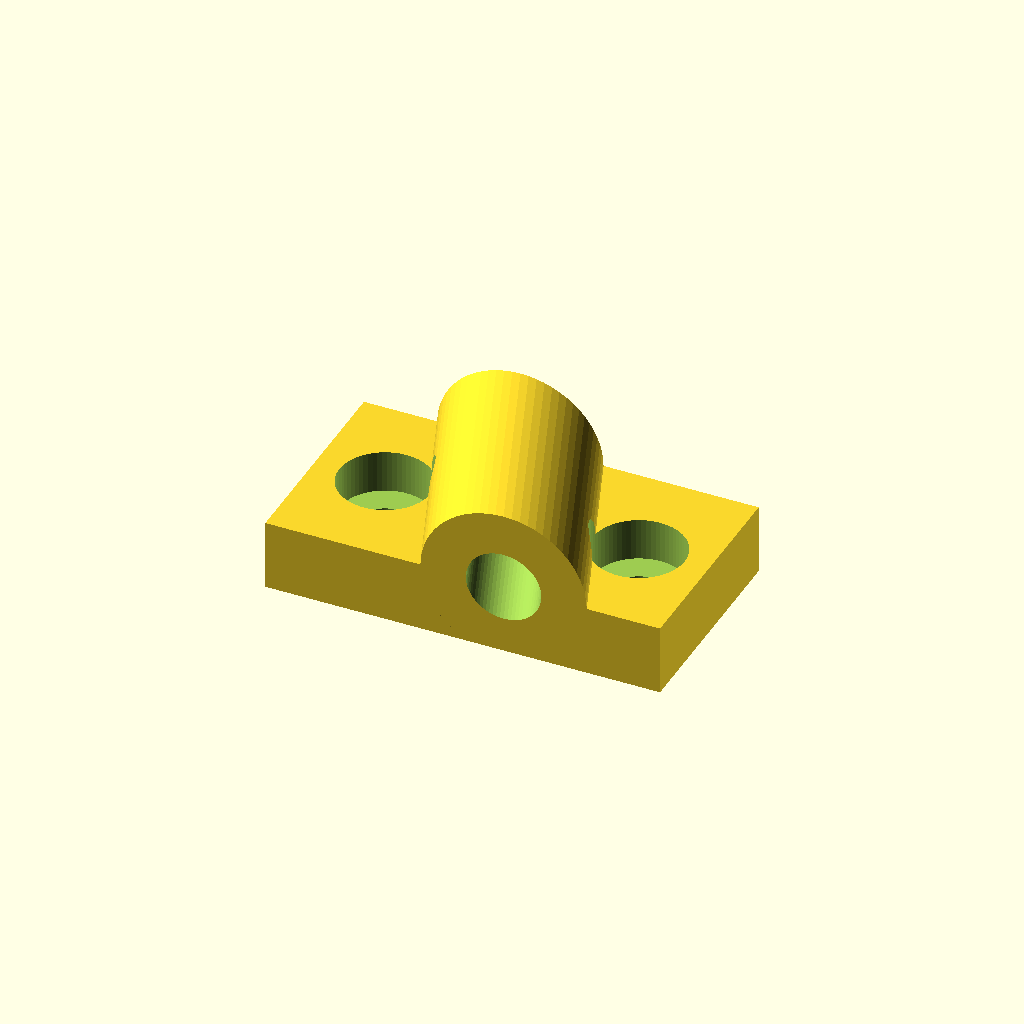
Cell 1: rendered with the file's own defaults.
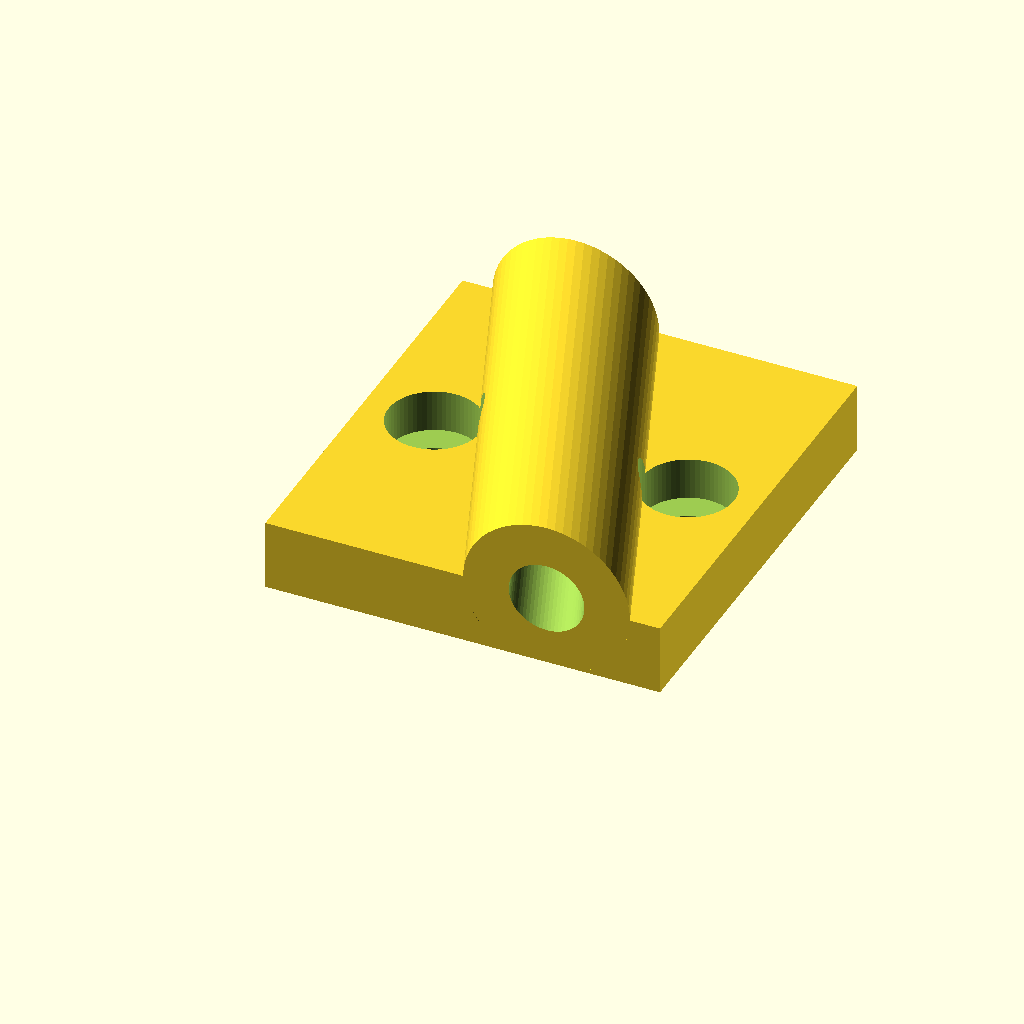
Cell 2 — frame_size set to 30, the other parameters unchanged.
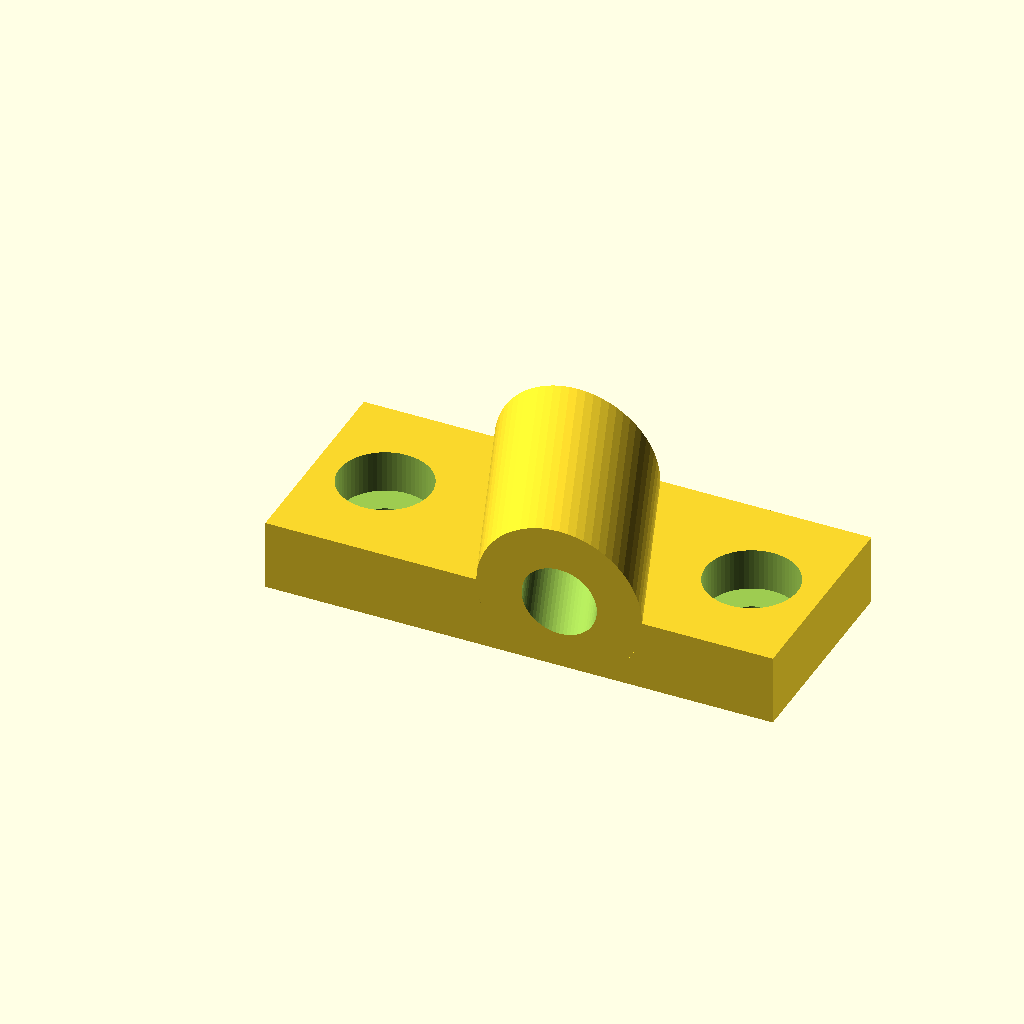
Cell 3 — block_width set to 16, the other parameters unchanged.
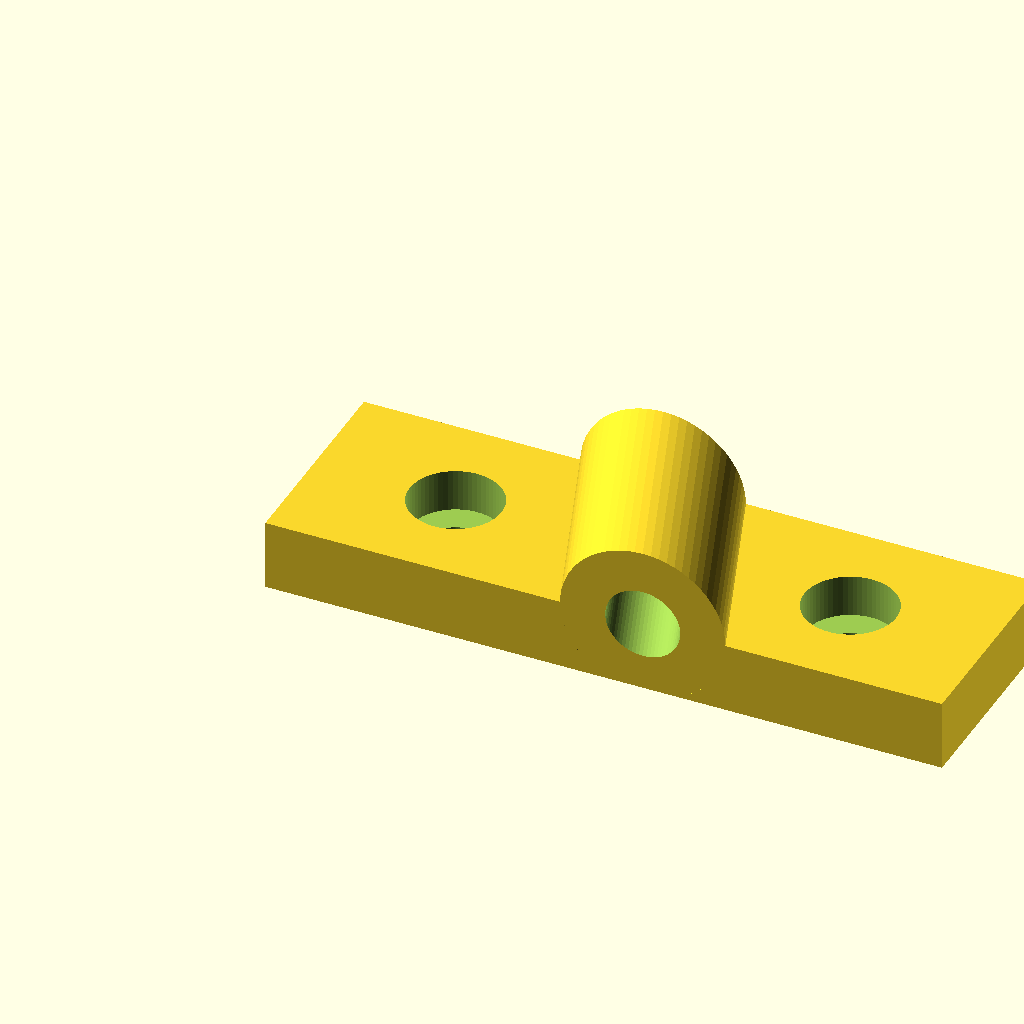
Cell 4: flange_width = 20 (everything else at default).
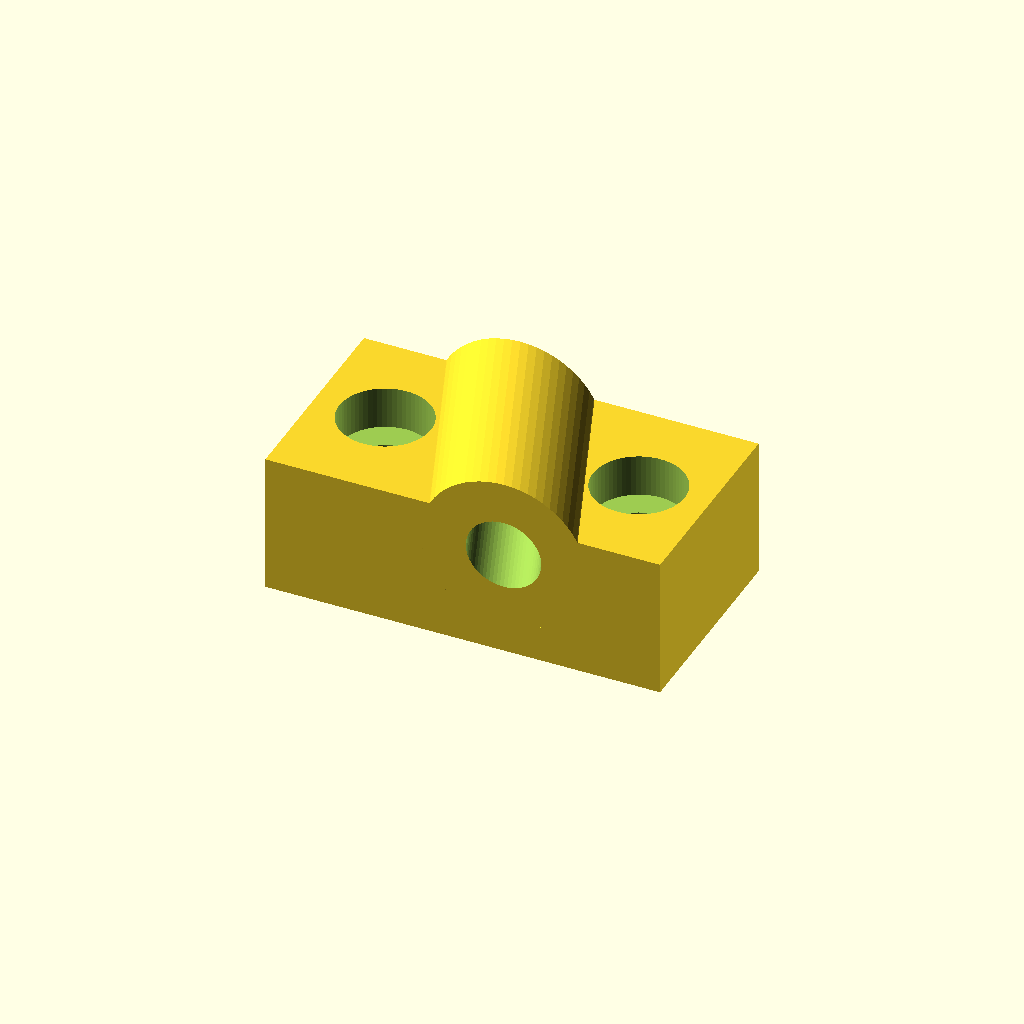
Cell 5 — flange_thickness set to 10, the other parameters unchanged.
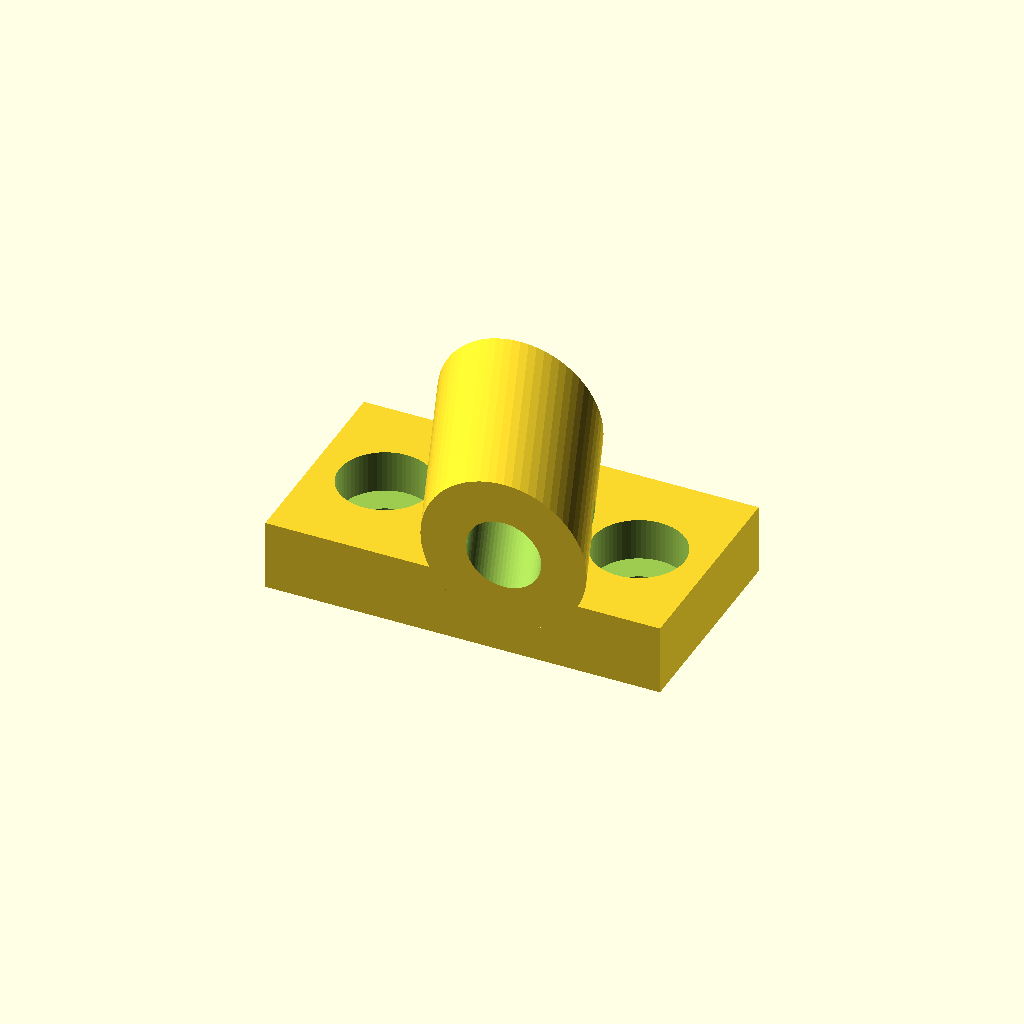
Cell 6: the same model with block_thickness = 10.
One fixed orthographic camera (rotation 55°, 0°, 25°; colour scheme Cornfield) for every cell.
OpenSCAD source file inputs/thingiverse/thing-1728432/files/kossel_mini_braces.scad:
use <nutsnbolts/cyl_head_bolt.scad>;


// open beam is 15mmx15mm
frame_size = 15;

// width of main section of this block, this block is now invisible due to the cylinder design, but it remain as a part of the design framework
block_width = 8;

// height of frame
block_height = frame_size;

// width beyond block for the mounting holes
flange_width = 10;

// how thick do we make the flanges with the mounting hole
flange_thickness = 5;

// how thick do we make the raised section supporting the rod
block_thickness = 5;

// what rod diameter do you want to use for the cross bracing (before tapping)
// M5 hardware has a drill diameter of 5mm
rod_diameter = 5;

// what wall thickness do you want beyond the rod size
wall_thickness = 3;

// mounting hole into the frame
// openbeam uses M3 hardware, which is 2.5mm (so you can tap them) and 6.5 fits the head
mount_hole_inner_diameter = 2.5;
mount_hole_outer_diameter = 6.5;
mount_countersink_depth = 3;

// height = distance between center track of top frame and bottom frame
frame_raw_height = 600;
frame_height = frame_raw_height - frame_size/2*2;

// width = length of base of triangle
frame_raw_length = 240;
frame_base_length = frame_raw_length - (block_width+flange_width*2)/2;

// the angle for the rod
angle = atan2(frame_height, frame_base_length);
echo(str("Rod angle: ", angle, " deg"));

rod_length = sqrt(pow(frame_raw_height,2)+pow(frame_raw_length,2));
echo(str("Est. rod length: ", rod_length, "mm"));

// how many sides would you like to render the cylinders with
sides = 64;

difference() {
    union() {
        // flange
        cube([block_width+flange_width*2, block_height, flange_thickness]);

        intersection() {
            // imaginary block that causes flush bottoms and tops
            translate([0,0,flange_thickness])
            cube([block_width+flange_width*2, block_height, block_thickness+flange_thickness]);
            
            // rod hole wall
            translate([flange_width+block_width/2, block_height/2, (block_thickness+flange_thickness)/2])
            rotate([90, 0, 90-angle])
            cylinder(d = rod_diameter+wall_thickness*2, h = block_height * 2, center = true, $fn = sides);
        }
    }
    
    // left mount hole
    translate([flange_width/2, block_height/2, flange_thickness/2])
    cylinder(d = mount_hole_inner_diameter, h = flange_thickness*2, center = true, $fn = sides);
    
    // left mount countersink
    translate([flange_width/2, block_height/2, flange_thickness-mount_countersink_depth])
    cylinder(d = mount_hole_outer_diameter, h = mount_countersink_depth*2, center = false, $fn = sides);
    
    // right mount hold
    translate([flange_width*1.5+block_width, block_height/2, flange_thickness/2])
    cylinder(d = mount_hole_inner_diameter, h = flange_thickness*2, center = true, $fn = sides);
    
    // right mount countersink
    translate([flange_width*1.5+block_width, block_height/2, flange_thickness-mount_countersink_depth])
    cylinder(d = mount_hole_outer_diameter, h = mount_countersink_depth*2, center = false, $fn = sides);
    
    // rod hole
    translate([flange_width+block_width/2, block_height/2, (block_thickness+flange_thickness)/2])
    rotate([90, 0, 90-angle])
    cylinder(d = rod_diameter, h = block_height * 2, center = true, $fn = sides);
}
Customizer parameters (derived from the source; name, type, default, range or options):
frame_size: number, default 15
block_width: number, default 8
flange_width: number, default 10
flange_thickness: number, default 5
block_thickness: number, default 5
rod_diameter: number, default 5
wall_thickness: number, default 3
mount_hole_inner_diameter: number, default 2.5
mount_hole_outer_diameter: number, default 6.5
mount_countersink_depth: number, default 3
frame_raw_height: number, default 600
frame_raw_length: number, default 240
sides: number, default 64
